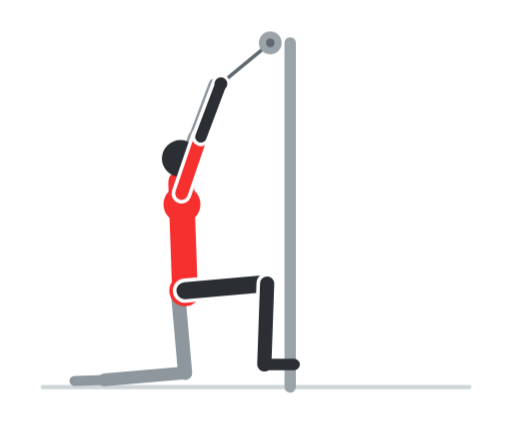
t = 0.00 s
t = 0.60 s: frame unchanged from t = 0.00 s, image omitted
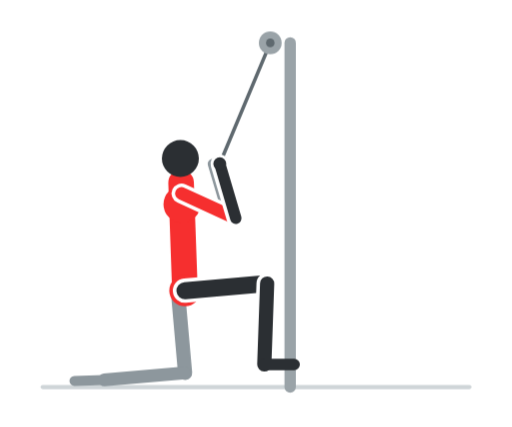
t = 1.20 s
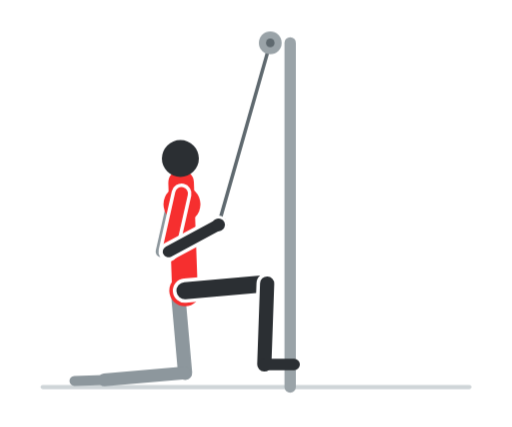
t = 1.80 s
t = 2.40 s: frame unchanged from t = 1.80 s, image omitted
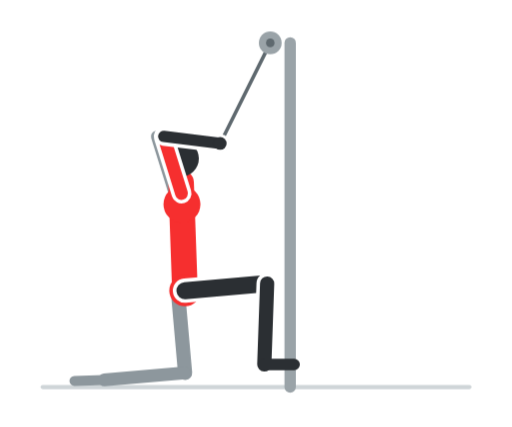
t = 3.00 s

The animated SVG that drew these frames (rendered in a browser with its animation timeline set to each time). Animation: 8 CSS @keyframes rules; one cycle of 3.60 s, repeats indefinitely.

<svg xmlns="http://www.w3.org/2000/svg" viewBox="0 0 360 300" width="360" height="300" role="img" aria-label="Pulldown unilaterale in ginocchio"><style>.f{opacity:0;animation-duration:3.6s;animation-iteration-count:infinite;animation-timing-function:step-end}@keyframes k0{0.000%{opacity:1}5.556%{opacity:1}11.111%{opacity:1}16.667%{opacity:0}22.222%{opacity:0}27.778%{opacity:0}33.333%{opacity:0}38.889%{opacity:0}44.444%{opacity:0}50.000%{opacity:0}55.556%{opacity:0}61.111%{opacity:0}66.667%{opacity:0}72.222%{opacity:0}77.778%{opacity:0}83.333%{opacity:0}88.889%{opacity:0}94.444%{opacity:0}100%{opacity:1}}.f0{animation-name:k0}@keyframes k1{0.000%{opacity:0}5.556%{opacity:0}11.111%{opacity:0}16.667%{opacity:1}22.222%{opacity:0}27.778%{opacity:0}33.333%{opacity:0}38.889%{opacity:0}44.444%{opacity:0}50.000%{opacity:0}55.556%{opacity:0}61.111%{opacity:0}66.667%{opacity:0}72.222%{opacity:0}77.778%{opacity:0}83.333%{opacity:0}88.889%{opacity:0}94.444%{opacity:1}100%{opacity:0}}.f1{animation-name:k1}@keyframes k2{0.000%{opacity:0}5.556%{opacity:0}11.111%{opacity:0}16.667%{opacity:0}22.222%{opacity:1}27.778%{opacity:0}33.333%{opacity:0}38.889%{opacity:0}44.444%{opacity:0}50.000%{opacity:0}55.556%{opacity:0}61.111%{opacity:0}66.667%{opacity:0}72.222%{opacity:0}77.778%{opacity:0}83.333%{opacity:0}88.889%{opacity:1}94.444%{opacity:0}100%{opacity:0}}.f2{animation-name:k2}@keyframes k3{0.000%{opacity:0}5.556%{opacity:0}11.111%{opacity:0}16.667%{opacity:0}22.222%{opacity:0}27.778%{opacity:1}33.333%{opacity:0}38.889%{opacity:0}44.444%{opacity:0}50.000%{opacity:0}55.556%{opacity:0}61.111%{opacity:0}66.667%{opacity:0}72.222%{opacity:0}77.778%{opacity:0}83.333%{opacity:1}88.889%{opacity:0}94.444%{opacity:0}100%{opacity:0}}.f3{animation-name:k3}@keyframes k4{0.000%{opacity:0}5.556%{opacity:0}11.111%{opacity:0}16.667%{opacity:0}22.222%{opacity:0}27.778%{opacity:0}33.333%{opacity:1}38.889%{opacity:0}44.444%{opacity:0}50.000%{opacity:0}55.556%{opacity:0}61.111%{opacity:0}66.667%{opacity:0}72.222%{opacity:0}77.778%{opacity:1}83.333%{opacity:0}88.889%{opacity:0}94.444%{opacity:0}100%{opacity:0}}.f4{animation-name:k4}@keyframes k5{0.000%{opacity:0}5.556%{opacity:0}11.111%{opacity:0}16.667%{opacity:0}22.222%{opacity:0}27.778%{opacity:0}33.333%{opacity:0}38.889%{opacity:1}44.444%{opacity:0}50.000%{opacity:0}55.556%{opacity:0}61.111%{opacity:0}66.667%{opacity:0}72.222%{opacity:1}77.778%{opacity:0}83.333%{opacity:0}88.889%{opacity:0}94.444%{opacity:0}100%{opacity:0}}.f5{animation-name:k5}@keyframes k6{0.000%{opacity:0}5.556%{opacity:0}11.111%{opacity:0}16.667%{opacity:0}22.222%{opacity:0}27.778%{opacity:0}33.333%{opacity:0}38.889%{opacity:0}44.444%{opacity:1}50.000%{opacity:0}55.556%{opacity:0}61.111%{opacity:0}66.667%{opacity:1}72.222%{opacity:0}77.778%{opacity:0}83.333%{opacity:0}88.889%{opacity:0}94.444%{opacity:0}100%{opacity:0}}.f6{animation-name:k6}@keyframes k7{0.000%{opacity:0}5.556%{opacity:0}11.111%{opacity:0}16.667%{opacity:0}22.222%{opacity:0}27.778%{opacity:0}33.333%{opacity:0}38.889%{opacity:0}44.444%{opacity:0}50.000%{opacity:1}55.556%{opacity:1}61.111%{opacity:1}66.667%{opacity:0}72.222%{opacity:0}77.778%{opacity:0}83.333%{opacity:0}88.889%{opacity:0}94.444%{opacity:0}100%{opacity:0}}.f7{animation-name:k7}@media (prefers-reduced-motion:reduce){.f{animation:none}.f7{opacity:1}}</style><rect width="360" height="300" rx="16" fill="#ffffff"/><g class="f f0"><line x1="30" y1="272" x2="330" y2="272" stroke="#cfd5d8" stroke-width="3" stroke-linecap="round"/><line x1="204" y1="30" x2="204" y2="272" stroke="#9aa3a8" stroke-width="8" stroke-linecap="round"/><line x1="190" y1="30" x2="155.3" y2="58.7" stroke="#5f696f" stroke-width="2.5" stroke-linecap="round"/><circle cx="190" cy="30" r="8" fill="#9aa3a8"/><circle cx="190" cy="30" r="3" fill="#5f696f"/><circle cx="155.3" cy="58.7" r="6" fill="#5f696f"/><line x1="125" y1="204.2" x2="130.1" y2="262" stroke="#8d979d" stroke-width="10" stroke-linecap="round"/><line x1="130.1" y1="262" x2="73.3" y2="267" stroke="#8d979d" stroke-width="9" stroke-linecap="round"/><line x1="73.3" y1="267" x2="52.3" y2="267.7" stroke="#8d979d" stroke-width="7" stroke-linecap="round"/><line x1="122.6" y1="135.9" x2="136.2" y2="96.1" stroke="#8d979d" stroke-width="8" stroke-linecap="round"/><line x1="136.2" y1="96.1" x2="150.3" y2="58.7" stroke="#8d979d" stroke-width="7" stroke-linecap="round"/><line x1="130" y1="204.2" x2="127.3" y2="128.3" stroke="#f62f2f" stroke-width="18" stroke-linecap="round"/><circle cx="127.9" cy="143.5" r="13" fill="#f62f2f"/><circle cx="130" cy="204.2" r="11" fill="#f62f2f"/><line x1="130" y1="204.2" x2="187.8" y2="199.2" stroke="#ffffff" stroke-width="17" stroke-linecap="round"/><line x1="130" y1="204.2" x2="187.8" y2="199.2" stroke="#2b2f33" stroke-width="12" stroke-linecap="round"/><line x1="187.8" y1="199.2" x2="185.8" y2="256.1" stroke="#ffffff" stroke-width="15" stroke-linecap="round"/><line x1="187.8" y1="199.2" x2="185.8" y2="256.1" stroke="#2b2f33" stroke-width="10" stroke-linecap="round"/><line x1="185.8" y1="256.1" x2="206.8" y2="256.1" stroke="#2b2f33" stroke-width="8" stroke-linecap="round"/><circle cx="126.8" cy="111.3" r="13" fill="#2b2f33"/><line x1="127.6" y1="135.9" x2="141.2" y2="96.1" stroke="#ffffff" stroke-width="14" stroke-linecap="round"/><line x1="127.6" y1="135.9" x2="141.2" y2="96.1" stroke="#f62f2f" stroke-width="9" stroke-linecap="round"/><line x1="141.2" y1="96.1" x2="155.3" y2="58.7" stroke="#ffffff" stroke-width="13" stroke-linecap="round"/><line x1="141.2" y1="96.1" x2="155.3" y2="58.7" stroke="#2b2f33" stroke-width="8" stroke-linecap="round"/><circle cx="155.3" cy="58.7" r="4.5" fill="#2b2f33"/></g><g class="f f1"><line x1="30" y1="272" x2="330" y2="272" stroke="#cfd5d8" stroke-width="3" stroke-linecap="round"/><line x1="204" y1="30" x2="204" y2="272" stroke="#9aa3a8" stroke-width="8" stroke-linecap="round"/><line x1="190" y1="30" x2="155.3" y2="72.1" stroke="#5f696f" stroke-width="2.5" stroke-linecap="round"/><circle cx="190" cy="30" r="8" fill="#9aa3a8"/><circle cx="190" cy="30" r="3" fill="#5f696f"/><circle cx="155.3" cy="72.1" r="6" fill="#5f696f"/><line x1="125" y1="204.2" x2="130.1" y2="262" stroke="#8d979d" stroke-width="10" stroke-linecap="round"/><line x1="130.1" y1="262" x2="73.3" y2="267" stroke="#8d979d" stroke-width="9" stroke-linecap="round"/><line x1="73.3" y1="267" x2="52.3" y2="267.7" stroke="#8d979d" stroke-width="7" stroke-linecap="round"/><line x1="122.6" y1="135.9" x2="117" y2="94.2" stroke="#8d979d" stroke-width="8" stroke-linecap="round"/><line x1="117" y1="94.2" x2="150.3" y2="72.1" stroke="#8d979d" stroke-width="7" stroke-linecap="round"/><line x1="130" y1="204.2" x2="127.3" y2="128.3" stroke="#f62f2f" stroke-width="18" stroke-linecap="round"/><circle cx="127.9" cy="143.5" r="13" fill="#f62f2f"/><circle cx="130" cy="204.2" r="11" fill="#f62f2f"/><line x1="130" y1="204.2" x2="187.8" y2="199.2" stroke="#ffffff" stroke-width="17" stroke-linecap="round"/><line x1="130" y1="204.2" x2="187.8" y2="199.2" stroke="#2b2f33" stroke-width="12" stroke-linecap="round"/><line x1="187.8" y1="199.2" x2="185.8" y2="256.1" stroke="#ffffff" stroke-width="15" stroke-linecap="round"/><line x1="187.8" y1="199.2" x2="185.8" y2="256.1" stroke="#2b2f33" stroke-width="10" stroke-linecap="round"/><line x1="185.8" y1="256.1" x2="206.8" y2="256.1" stroke="#2b2f33" stroke-width="8" stroke-linecap="round"/><circle cx="126.8" cy="111.3" r="13" fill="#2b2f33"/><line x1="127.6" y1="135.9" x2="122" y2="94.2" stroke="#ffffff" stroke-width="14" stroke-linecap="round"/><line x1="127.6" y1="135.9" x2="122" y2="94.2" stroke="#f62f2f" stroke-width="9" stroke-linecap="round"/><line x1="122" y1="94.2" x2="155.3" y2="72.1" stroke="#ffffff" stroke-width="13" stroke-linecap="round"/><line x1="122" y1="94.2" x2="155.3" y2="72.1" stroke="#2b2f33" stroke-width="8" stroke-linecap="round"/><circle cx="155.3" cy="72.1" r="4.5" fill="#2b2f33"/></g><g class="f f2"><line x1="30" y1="272" x2="330" y2="272" stroke="#cfd5d8" stroke-width="3" stroke-linecap="round"/><line x1="204" y1="30" x2="204" y2="272" stroke="#9aa3a8" stroke-width="8" stroke-linecap="round"/><line x1="190" y1="30" x2="155" y2="86.4" stroke="#5f696f" stroke-width="2.5" stroke-linecap="round"/><circle cx="190" cy="30" r="8" fill="#9aa3a8"/><circle cx="190" cy="30" r="3" fill="#5f696f"/><circle cx="155" cy="86.4" r="6" fill="#5f696f"/><line x1="125" y1="204.2" x2="130.1" y2="262" stroke="#8d979d" stroke-width="10" stroke-linecap="round"/><line x1="130.1" y1="262" x2="73.3" y2="267" stroke="#8d979d" stroke-width="9" stroke-linecap="round"/><line x1="73.3" y1="267" x2="52.3" y2="267.7" stroke="#8d979d" stroke-width="7" stroke-linecap="round"/><line x1="122.6" y1="135.9" x2="111.1" y2="95.5" stroke="#8d979d" stroke-width="8" stroke-linecap="round"/><line x1="111.1" y1="95.5" x2="150" y2="86.4" stroke="#8d979d" stroke-width="7" stroke-linecap="round"/><line x1="130" y1="204.2" x2="127.3" y2="128.3" stroke="#f62f2f" stroke-width="18" stroke-linecap="round"/><circle cx="127.9" cy="143.5" r="13" fill="#f62f2f"/><circle cx="130" cy="204.2" r="11" fill="#f62f2f"/><line x1="130" y1="204.2" x2="187.8" y2="199.2" stroke="#ffffff" stroke-width="17" stroke-linecap="round"/><line x1="130" y1="204.2" x2="187.8" y2="199.2" stroke="#2b2f33" stroke-width="12" stroke-linecap="round"/><line x1="187.8" y1="199.2" x2="185.8" y2="256.1" stroke="#ffffff" stroke-width="15" stroke-linecap="round"/><line x1="187.8" y1="199.2" x2="185.8" y2="256.1" stroke="#2b2f33" stroke-width="10" stroke-linecap="round"/><line x1="185.8" y1="256.1" x2="206.8" y2="256.1" stroke="#2b2f33" stroke-width="8" stroke-linecap="round"/><circle cx="126.8" cy="111.3" r="13" fill="#2b2f33"/><line x1="127.6" y1="135.9" x2="116.1" y2="95.5" stroke="#ffffff" stroke-width="14" stroke-linecap="round"/><line x1="127.6" y1="135.9" x2="116.1" y2="95.5" stroke="#f62f2f" stroke-width="9" stroke-linecap="round"/><line x1="116.1" y1="95.5" x2="155" y2="86.4" stroke="#ffffff" stroke-width="13" stroke-linecap="round"/><line x1="116.1" y1="95.5" x2="155" y2="86.4" stroke="#2b2f33" stroke-width="8" stroke-linecap="round"/><circle cx="155" cy="86.4" r="4.5" fill="#2b2f33"/></g><g class="f f3"><line x1="30" y1="272" x2="330" y2="272" stroke="#cfd5d8" stroke-width="3" stroke-linecap="round"/><line x1="204" y1="30" x2="204" y2="272" stroke="#9aa3a8" stroke-width="8" stroke-linecap="round"/><line x1="190" y1="30" x2="154.8" y2="100.7" stroke="#5f696f" stroke-width="2.5" stroke-linecap="round"/><circle cx="190" cy="30" r="8" fill="#9aa3a8"/><circle cx="190" cy="30" r="3" fill="#5f696f"/><circle cx="154.8" cy="100.7" r="6" fill="#5f696f"/><line x1="125" y1="204.2" x2="130.1" y2="262" stroke="#8d979d" stroke-width="10" stroke-linecap="round"/><line x1="130.1" y1="262" x2="73.3" y2="267" stroke="#8d979d" stroke-width="9" stroke-linecap="round"/><line x1="73.3" y1="267" x2="52.3" y2="267.7" stroke="#8d979d" stroke-width="7" stroke-linecap="round"/><line x1="122.6" y1="135.9" x2="110.1" y2="95.8" stroke="#8d979d" stroke-width="8" stroke-linecap="round"/><line x1="110.1" y1="95.8" x2="149.8" y2="100.7" stroke="#8d979d" stroke-width="7" stroke-linecap="round"/><line x1="130" y1="204.2" x2="127.3" y2="128.3" stroke="#f62f2f" stroke-width="18" stroke-linecap="round"/><circle cx="127.9" cy="143.5" r="13" fill="#f62f2f"/><circle cx="130" cy="204.2" r="11" fill="#f62f2f"/><line x1="130" y1="204.2" x2="187.8" y2="199.2" stroke="#ffffff" stroke-width="17" stroke-linecap="round"/><line x1="130" y1="204.2" x2="187.8" y2="199.2" stroke="#2b2f33" stroke-width="12" stroke-linecap="round"/><line x1="187.8" y1="199.2" x2="185.8" y2="256.1" stroke="#ffffff" stroke-width="15" stroke-linecap="round"/><line x1="187.8" y1="199.2" x2="185.8" y2="256.1" stroke="#2b2f33" stroke-width="10" stroke-linecap="round"/><line x1="185.8" y1="256.1" x2="206.8" y2="256.1" stroke="#2b2f33" stroke-width="8" stroke-linecap="round"/><circle cx="126.8" cy="111.3" r="13" fill="#2b2f33"/><line x1="127.6" y1="135.9" x2="115.1" y2="95.8" stroke="#ffffff" stroke-width="14" stroke-linecap="round"/><line x1="127.6" y1="135.9" x2="115.1" y2="95.8" stroke="#f62f2f" stroke-width="9" stroke-linecap="round"/><line x1="115.1" y1="95.8" x2="154.8" y2="100.7" stroke="#ffffff" stroke-width="13" stroke-linecap="round"/><line x1="115.1" y1="95.8" x2="154.8" y2="100.7" stroke="#2b2f33" stroke-width="8" stroke-linecap="round"/><circle cx="154.8" cy="100.7" r="4.5" fill="#2b2f33"/></g><g class="f f4"><line x1="30" y1="272" x2="330" y2="272" stroke="#cfd5d8" stroke-width="3" stroke-linecap="round"/><line x1="204" y1="30" x2="204" y2="272" stroke="#9aa3a8" stroke-width="8" stroke-linecap="round"/><line x1="190" y1="30" x2="154.5" y2="115" stroke="#5f696f" stroke-width="2.5" stroke-linecap="round"/><circle cx="190" cy="30" r="8" fill="#9aa3a8"/><circle cx="190" cy="30" r="3" fill="#5f696f"/><circle cx="154.5" cy="115" r="6" fill="#5f696f"/><line x1="125" y1="204.2" x2="130.1" y2="262" stroke="#8d979d" stroke-width="10" stroke-linecap="round"/><line x1="130.1" y1="262" x2="73.3" y2="267" stroke="#8d979d" stroke-width="9" stroke-linecap="round"/><line x1="73.3" y1="267" x2="52.3" y2="267.7" stroke="#8d979d" stroke-width="7" stroke-linecap="round"/><line x1="122.6" y1="135.9" x2="160.8" y2="153.4" stroke="#8d979d" stroke-width="8" stroke-linecap="round"/><line x1="160.8" y1="153.4" x2="149.5" y2="115" stroke="#8d979d" stroke-width="7" stroke-linecap="round"/><line x1="130" y1="204.2" x2="127.3" y2="128.3" stroke="#f62f2f" stroke-width="18" stroke-linecap="round"/><circle cx="127.9" cy="143.5" r="13" fill="#f62f2f"/><circle cx="130" cy="204.2" r="11" fill="#f62f2f"/><line x1="130" y1="204.2" x2="187.8" y2="199.2" stroke="#ffffff" stroke-width="17" stroke-linecap="round"/><line x1="130" y1="204.2" x2="187.8" y2="199.2" stroke="#2b2f33" stroke-width="12" stroke-linecap="round"/><line x1="187.8" y1="199.2" x2="185.8" y2="256.1" stroke="#ffffff" stroke-width="15" stroke-linecap="round"/><line x1="187.8" y1="199.2" x2="185.8" y2="256.1" stroke="#2b2f33" stroke-width="10" stroke-linecap="round"/><line x1="185.8" y1="256.1" x2="206.8" y2="256.1" stroke="#2b2f33" stroke-width="8" stroke-linecap="round"/><circle cx="126.8" cy="111.3" r="13" fill="#2b2f33"/><line x1="127.6" y1="135.9" x2="165.8" y2="153.4" stroke="#ffffff" stroke-width="14" stroke-linecap="round"/><line x1="127.6" y1="135.9" x2="165.8" y2="153.4" stroke="#f62f2f" stroke-width="9" stroke-linecap="round"/><line x1="165.8" y1="153.4" x2="154.5" y2="115" stroke="#ffffff" stroke-width="13" stroke-linecap="round"/><line x1="165.8" y1="153.4" x2="154.5" y2="115" stroke="#2b2f33" stroke-width="8" stroke-linecap="round"/><circle cx="154.5" cy="115" r="4.5" fill="#2b2f33"/></g><g class="f f5"><line x1="30" y1="272" x2="330" y2="272" stroke="#cfd5d8" stroke-width="3" stroke-linecap="round"/><line x1="204" y1="30" x2="204" y2="272" stroke="#9aa3a8" stroke-width="8" stroke-linecap="round"/><line x1="190" y1="30" x2="154.2" y2="129.3" stroke="#5f696f" stroke-width="2.5" stroke-linecap="round"/><circle cx="190" cy="30" r="8" fill="#9aa3a8"/><circle cx="190" cy="30" r="3" fill="#5f696f"/><circle cx="154.2" cy="129.3" r="6" fill="#5f696f"/><line x1="125" y1="204.2" x2="130.1" y2="262" stroke="#8d979d" stroke-width="10" stroke-linecap="round"/><line x1="130.1" y1="262" x2="73.3" y2="267" stroke="#8d979d" stroke-width="9" stroke-linecap="round"/><line x1="73.3" y1="267" x2="52.3" y2="267.7" stroke="#8d979d" stroke-width="7" stroke-linecap="round"/><line x1="122.6" y1="135.9" x2="148.1" y2="169.3" stroke="#8d979d" stroke-width="8" stroke-linecap="round"/><line x1="148.1" y1="169.3" x2="149.2" y2="129.3" stroke="#8d979d" stroke-width="7" stroke-linecap="round"/><line x1="130" y1="204.2" x2="127.3" y2="128.3" stroke="#f62f2f" stroke-width="18" stroke-linecap="round"/><circle cx="127.9" cy="143.5" r="13" fill="#f62f2f"/><circle cx="130" cy="204.2" r="11" fill="#f62f2f"/><line x1="130" y1="204.2" x2="187.8" y2="199.2" stroke="#ffffff" stroke-width="17" stroke-linecap="round"/><line x1="130" y1="204.2" x2="187.8" y2="199.2" stroke="#2b2f33" stroke-width="12" stroke-linecap="round"/><line x1="187.8" y1="199.2" x2="185.8" y2="256.1" stroke="#ffffff" stroke-width="15" stroke-linecap="round"/><line x1="187.8" y1="199.2" x2="185.8" y2="256.1" stroke="#2b2f33" stroke-width="10" stroke-linecap="round"/><line x1="185.8" y1="256.1" x2="206.8" y2="256.1" stroke="#2b2f33" stroke-width="8" stroke-linecap="round"/><circle cx="126.8" cy="111.3" r="13" fill="#2b2f33"/><line x1="127.6" y1="135.9" x2="153.1" y2="169.3" stroke="#ffffff" stroke-width="14" stroke-linecap="round"/><line x1="127.6" y1="135.9" x2="153.1" y2="169.3" stroke="#f62f2f" stroke-width="9" stroke-linecap="round"/><line x1="153.1" y1="169.3" x2="154.2" y2="129.3" stroke="#ffffff" stroke-width="13" stroke-linecap="round"/><line x1="153.1" y1="169.3" x2="154.2" y2="129.3" stroke="#2b2f33" stroke-width="8" stroke-linecap="round"/><circle cx="154.2" cy="129.3" r="4.5" fill="#2b2f33"/></g><g class="f f6"><line x1="30" y1="272" x2="330" y2="272" stroke="#cfd5d8" stroke-width="3" stroke-linecap="round"/><line x1="204" y1="30" x2="204" y2="272" stroke="#9aa3a8" stroke-width="8" stroke-linecap="round"/><line x1="190" y1="30" x2="153.9" y2="143.6" stroke="#5f696f" stroke-width="2.5" stroke-linecap="round"/><circle cx="190" cy="30" r="8" fill="#9aa3a8"/><circle cx="190" cy="30" r="3" fill="#5f696f"/><circle cx="153.9" cy="143.6" r="6" fill="#5f696f"/><line x1="125" y1="204.2" x2="130.1" y2="262" stroke="#8d979d" stroke-width="10" stroke-linecap="round"/><line x1="130.1" y1="262" x2="73.3" y2="267" stroke="#8d979d" stroke-width="9" stroke-linecap="round"/><line x1="73.3" y1="267" x2="52.3" y2="267.7" stroke="#8d979d" stroke-width="7" stroke-linecap="round"/><line x1="122.6" y1="135.9" x2="127.8" y2="177.5" stroke="#8d979d" stroke-width="8" stroke-linecap="round"/><line x1="127.8" y1="177.5" x2="148.9" y2="143.6" stroke="#8d979d" stroke-width="7" stroke-linecap="round"/><line x1="130" y1="204.2" x2="127.3" y2="128.3" stroke="#f62f2f" stroke-width="18" stroke-linecap="round"/><circle cx="127.9" cy="143.5" r="13" fill="#f62f2f"/><circle cx="130" cy="204.2" r="11" fill="#f62f2f"/><line x1="130" y1="204.2" x2="187.8" y2="199.2" stroke="#ffffff" stroke-width="17" stroke-linecap="round"/><line x1="130" y1="204.2" x2="187.8" y2="199.2" stroke="#2b2f33" stroke-width="12" stroke-linecap="round"/><line x1="187.8" y1="199.2" x2="185.8" y2="256.1" stroke="#ffffff" stroke-width="15" stroke-linecap="round"/><line x1="187.8" y1="199.2" x2="185.8" y2="256.1" stroke="#2b2f33" stroke-width="10" stroke-linecap="round"/><line x1="185.8" y1="256.1" x2="206.8" y2="256.1" stroke="#2b2f33" stroke-width="8" stroke-linecap="round"/><circle cx="126.8" cy="111.3" r="13" fill="#2b2f33"/><line x1="127.6" y1="135.9" x2="132.8" y2="177.5" stroke="#ffffff" stroke-width="14" stroke-linecap="round"/><line x1="127.6" y1="135.9" x2="132.8" y2="177.5" stroke="#f62f2f" stroke-width="9" stroke-linecap="round"/><line x1="132.8" y1="177.5" x2="153.9" y2="143.6" stroke="#ffffff" stroke-width="13" stroke-linecap="round"/><line x1="132.8" y1="177.5" x2="153.9" y2="143.6" stroke="#2b2f33" stroke-width="8" stroke-linecap="round"/><circle cx="153.9" cy="143.6" r="4.5" fill="#2b2f33"/></g><g class="f f7"><line x1="30" y1="272" x2="330" y2="272" stroke="#cfd5d8" stroke-width="3" stroke-linecap="round"/><line x1="204" y1="30" x2="204" y2="272" stroke="#9aa3a8" stroke-width="8" stroke-linecap="round"/><line x1="190" y1="30" x2="153.6" y2="157.9" stroke="#5f696f" stroke-width="2.5" stroke-linecap="round"/><circle cx="190" cy="30" r="8" fill="#9aa3a8"/><circle cx="190" cy="30" r="3" fill="#5f696f"/><circle cx="153.6" cy="157.9" r="6" fill="#5f696f"/><line x1="125" y1="204.2" x2="130.1" y2="262" stroke="#8d979d" stroke-width="10" stroke-linecap="round"/><line x1="130.1" y1="262" x2="73.3" y2="267" stroke="#8d979d" stroke-width="9" stroke-linecap="round"/><line x1="73.3" y1="267" x2="52.3" y2="267.7" stroke="#8d979d" stroke-width="7" stroke-linecap="round"/><line x1="122.6" y1="135.9" x2="113.4" y2="176.8" stroke="#8d979d" stroke-width="8" stroke-linecap="round"/><line x1="113.4" y1="176.8" x2="148.6" y2="157.9" stroke="#8d979d" stroke-width="7" stroke-linecap="round"/><line x1="130" y1="204.2" x2="127.3" y2="128.3" stroke="#f62f2f" stroke-width="18" stroke-linecap="round"/><circle cx="127.9" cy="143.5" r="13" fill="#f62f2f"/><circle cx="130" cy="204.2" r="11" fill="#f62f2f"/><line x1="130" y1="204.2" x2="187.8" y2="199.2" stroke="#ffffff" stroke-width="17" stroke-linecap="round"/><line x1="130" y1="204.2" x2="187.8" y2="199.2" stroke="#2b2f33" stroke-width="12" stroke-linecap="round"/><line x1="187.8" y1="199.2" x2="185.8" y2="256.1" stroke="#ffffff" stroke-width="15" stroke-linecap="round"/><line x1="187.8" y1="199.2" x2="185.8" y2="256.1" stroke="#2b2f33" stroke-width="10" stroke-linecap="round"/><line x1="185.8" y1="256.1" x2="206.8" y2="256.1" stroke="#2b2f33" stroke-width="8" stroke-linecap="round"/><circle cx="126.8" cy="111.3" r="13" fill="#2b2f33"/><line x1="127.6" y1="135.9" x2="118.4" y2="176.8" stroke="#ffffff" stroke-width="14" stroke-linecap="round"/><line x1="127.6" y1="135.9" x2="118.4" y2="176.8" stroke="#f62f2f" stroke-width="9" stroke-linecap="round"/><line x1="118.4" y1="176.8" x2="153.6" y2="157.9" stroke="#ffffff" stroke-width="13" stroke-linecap="round"/><line x1="118.4" y1="176.8" x2="153.6" y2="157.9" stroke="#2b2f33" stroke-width="8" stroke-linecap="round"/><circle cx="153.6" cy="157.9" r="4.5" fill="#2b2f33"/></g></svg>
